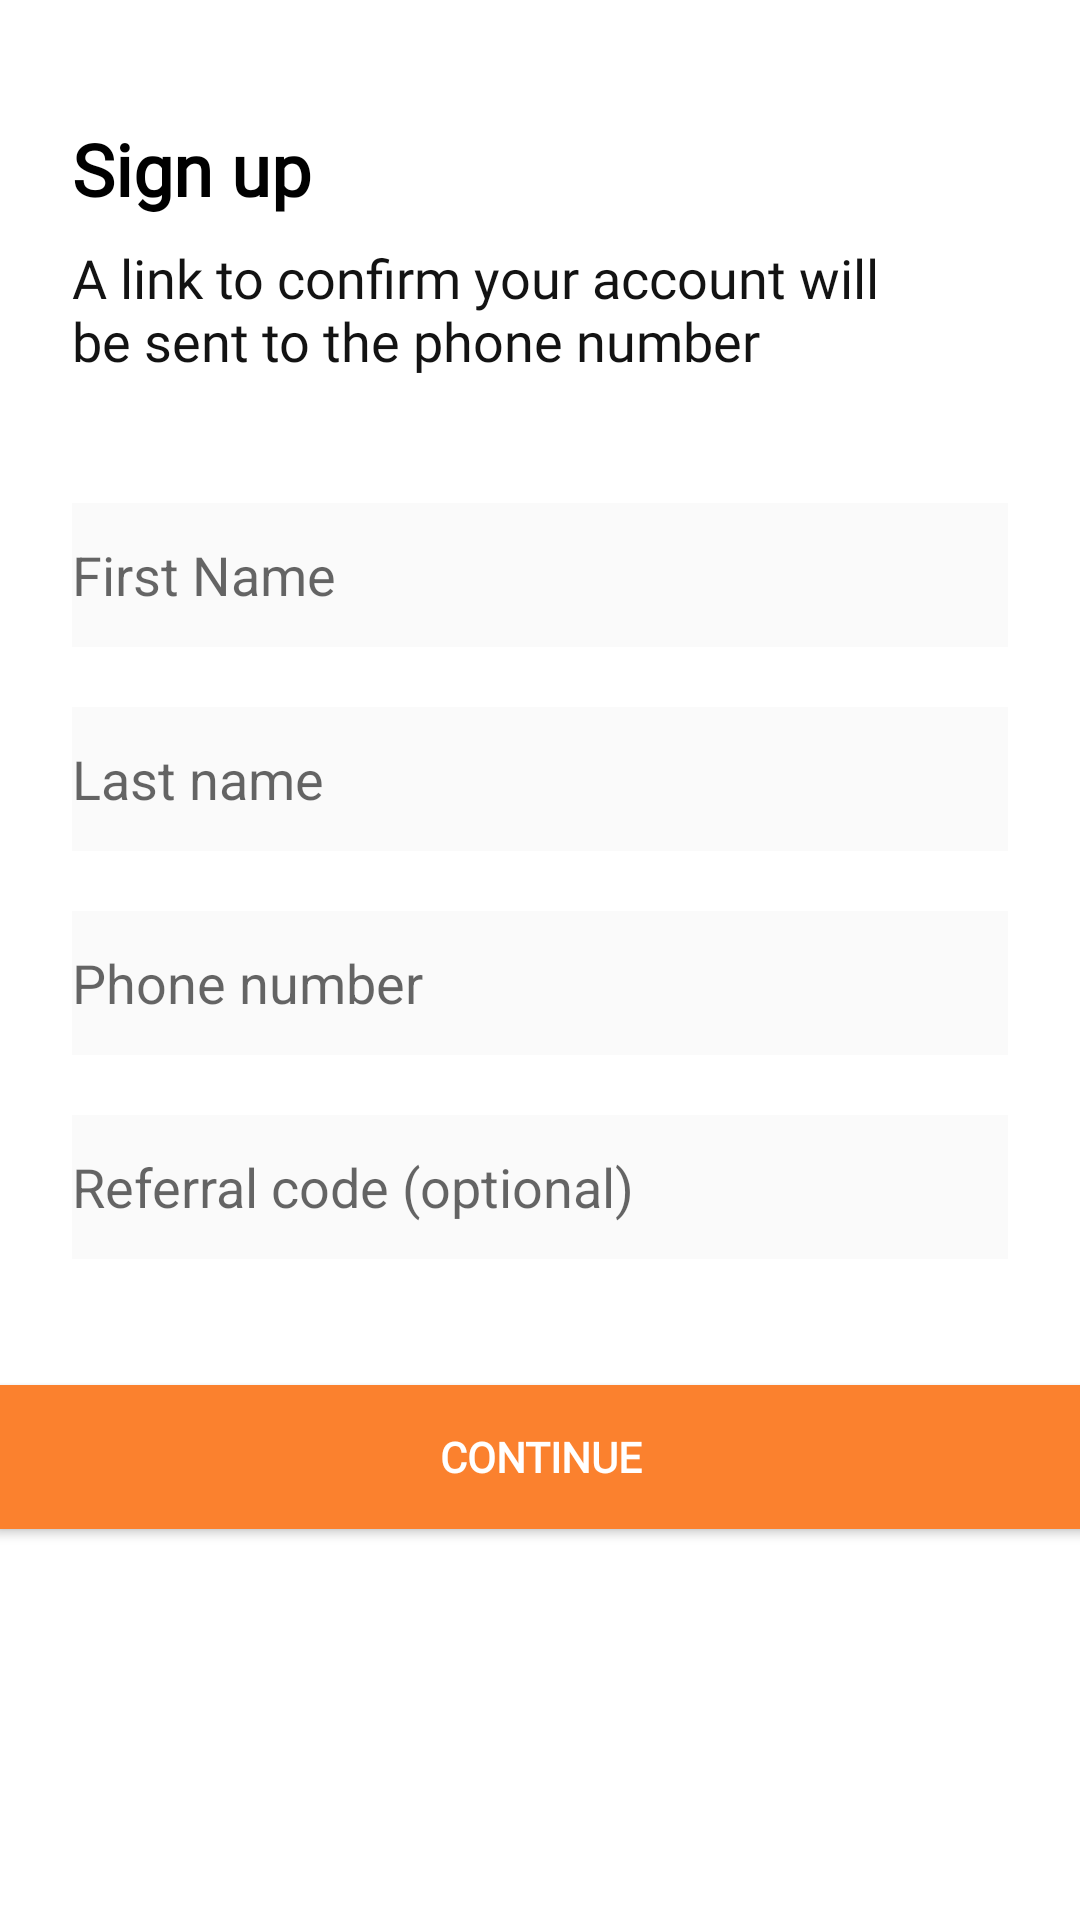

Android layout source for this screen:
<!-- AndroidManifest.xml: application theme AppTheme -->
<!-- res/layout/activity_signup.xml -->
<?xml version="1.0" encoding="utf-8"?>
<androidx.constraintlayout.widget.ConstraintLayout xmlns:android="http://schemas.android.com/apk/res/android"
    xmlns:app="http://schemas.android.com/apk/res-auto"
    xmlns:tools="http://schemas.android.com/tools"
    android:id="@+id/container"
    android:layout_width="match_parent"
    android:layout_height="match_parent"
    android:background="#E5E5E5"
    android:backgroundTint="#FFFFFF"
    tools:context=".ui.login.LoginActivity">

    <ScrollView
        android:layout_width="match_parent"
        android:layout_height="match_parent">

        <androidx.constraintlayout.widget.ConstraintLayout
            android:layout_width="match_parent"
            android:layout_height="wrap_content">

            <Button
                android:id="@+id/signup"
                android:layout_width="363dp"
                android:layout_height="48dp"
                android:layout_gravity="start"
                android:layout_marginStart="24dp"
                android:layout_marginTop="42dp"
                android:layout_marginEnd="24dp"
                android:background="#FB812E"
                android:enabled="true"
                android:fontFamily="@font/maven_pro"
                android:text="CONTINUE"
                android:textColor="#FFFFFF"
                android:textStyle="bold"
                app:layout_constraintEnd_toEndOf="parent"
                app:layout_constraintStart_toStartOf="parent"
                app:layout_constraintTop_toBottomOf="@+id/referral" />

            <TextView
                android:id="@+id/textView2"
                android:layout_width="278dp"
                android:layout_height="wrap_content"
                android:layout_marginStart="24dp"
                android:layout_marginTop="8dp"
                android:fontFamily="@font/maven_pro"
                android:text="A link to confirm your account will be sent to the phone number"
                android:textColor="#131313"
                android:textSize="18sp"
                app:layout_constraintStart_toStartOf="parent"
                app:layout_constraintTop_toBottomOf="@+id/textView" />

            <EditText
                android:id="@+id/phoneNo"
                android:layout_width="0dp"
                android:layout_height="48dp"
                android:layout_marginStart="24dp"
                android:layout_marginTop="20dp"
                android:layout_marginEnd="24dp"
                android:background="#FAFAFA"
                android:hint="Phone number"
                android:inputType="phone"
                android:selectAllOnFocus="true"
                android:textColor="#333333"
                app:layout_constraintEnd_toEndOf="parent"
                app:layout_constraintStart_toStartOf="parent"
                app:layout_constraintTop_toBottomOf="@+id/lastname" />

            <EditText
                android:id="@+id/lastname"
                android:layout_width="0dp"
                android:layout_height="48dp"
                android:layout_marginStart="24dp"
                android:layout_marginTop="20dp"
                android:layout_marginEnd="24dp"
                android:background="#FAFAFA"
                android:hint="Last name"
                android:inputType="textPersonName"
                android:selectAllOnFocus="true"
                android:textColor="#333333"
                app:layout_constraintEnd_toEndOf="parent"
                app:layout_constraintStart_toStartOf="parent"
                app:layout_constraintTop_toBottomOf="@+id/firstname" />

            <ProgressBar
                android:id="@+id/loading"
                android:layout_width="wrap_content"
                android:layout_height="wrap_content"
                android:layout_gravity="center"
                android:visibility="gone" />

            <EditText
                android:id="@+id/referral"
                android:layout_width="0dp"
                android:layout_height="48dp"
                android:layout_marginStart="24dp"
                android:layout_marginTop="20dp"
                android:layout_marginEnd="24dp"
                android:background="#FAFAFA"
                android:hint="Referral code (optional)"
                android:inputType="text"
                android:selectAllOnFocus="true"
                android:textColor="#333333"
                app:layout_constraintEnd_toEndOf="parent"
                app:layout_constraintStart_toStartOf="parent"
                app:layout_constraintTop_toBottomOf="@+id/phoneNo" />

            <EditText
                android:id="@+id/firstname"
                android:layout_width="0dp"
                android:layout_height="48dp"
                android:layout_marginStart="24dp"
                android:layout_marginTop="42dp"
                android:layout_marginEnd="24dp"
                android:background="#FAFAFA"
                android:hint="First Name"
                android:inputType="textPersonName"
                android:selectAllOnFocus="true"
                android:textColor="#333333"
                app:layout_constraintEnd_toEndOf="parent"
                app:layout_constraintStart_toStartOf="parent"
                app:layout_constraintTop_toBottomOf="@+id/textView2" />

            <TextView
                android:id="@+id/textView"
                android:layout_width="wrap_content"
                android:layout_height="wrap_content"
                android:layout_marginStart="24dp"
                android:layout_marginTop="40dp"
                android:fontFamily="@font/maven_pro"
                android:text="Sign up"
                android:textColor="#000000"
                android:textSize="24sp"
                android:textStyle="bold"
                app:layout_constraintStart_toStartOf="parent"
                app:layout_constraintTop_toTopOf="parent" />

            <Space
                android:layout_width="wrap_content"
                android:layout_height="15dp"
                android:layout_marginTop="15dp"
                app:layout_constraintTop_toBottomOf="@+id/signup"
                tools:layout_editor_absoluteX="176dp" />
        </androidx.constraintlayout.widget.ConstraintLayout>
    </ScrollView>

</androidx.constraintlayout.widget.ConstraintLayout>
<!-- resources referenced by this layout -->
<resources>
  <style name="AppTheme" parent="Theme.AppCompat.Light">
          
          <item name="colorPrimary">#22F8D9C1</item>
          <item name="colorPrimaryDark">#AEBA5D1C</item>
          <item name="colorAccent">@color/colorAccent</item>
          <item name="android:textColor">@color/design_default_color_on_secondary</item>
      </style>
  <color name="colorAccent">#999999</color>
</resources>
